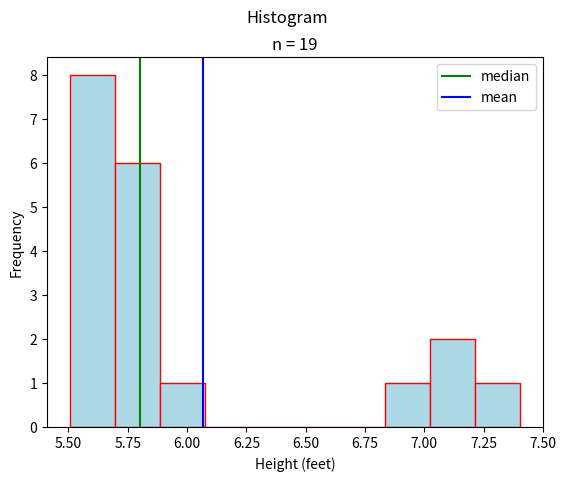

Recreate this plot in Python.
##################################################################################
###                           IMPORT LIBRARIES                                 ###
##################################################################################

import matplotlib

## NOTE: How-To: Run This Script On Your Computer
#
# To render the website, I have to use a "headless" backend to generate the images. 
# If you want to run this script on your computer, comment out the following line 
# with the "#" you see appended to each line of this comment:

matplotlib.use('agg')


import matplotlib.pyplot as plt
import math 

##################################################################################
###                                SCRIPT                                      ###

##################################################################################

# Create New Figures and Axes
fig, axs = plt.subplots()

# Generate data
data = [ 
    5.6, 5.6, 5.6, 5.6, 5.7, 5.7, 5.7, 5.7, 5.8, 5.8,
    5.8, 5.8, 5.9, 5.9, 6.1, 7.5, 7.1, 7.2, 7.2
]

# Label axes
plt.suptitle("Histogram")
plt.title(f"n = {len(data)}")
axs.set_xlabel("Height (feet)")
axs.set_ylabel("Frequency")

# FInd the median and mean
data.sort()
n = len(data)
percentile_index = 0.5*(n+1)
floor = math.floor(percentile_index) 
ceiling = math.ceil(percentile_index)
lower_order = data[floor]
upper_order = data[ceiling]
median = lower_order + (upper_order - lower_order) * (percentile_index - floor)
mean = sum(data)/n

plt.axvline(x=median, color='green', label="median")
plt.axvline(x=mean, color="blue", label="mean")
# Plot data
axs.hist(data, align='left', color="lightblue", ec="red")

# Show results
axs.legend()
plt.show()
